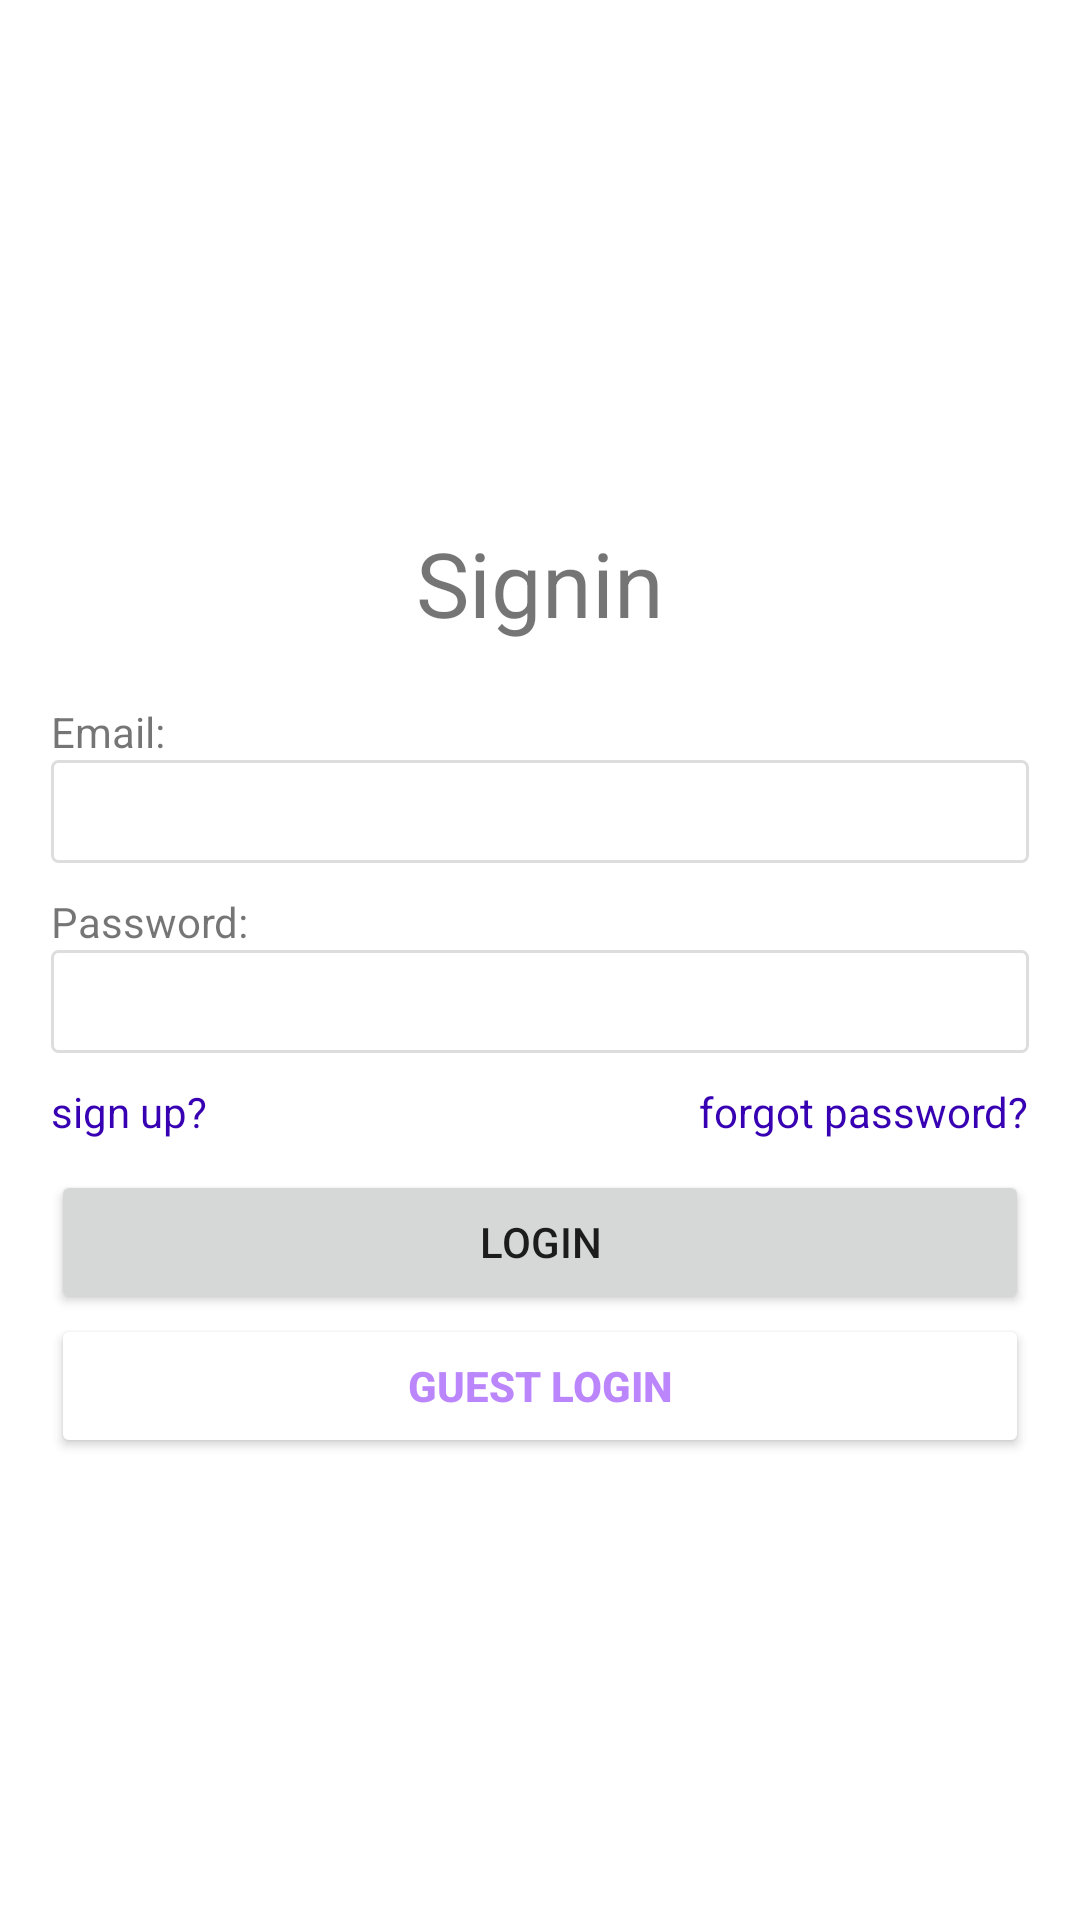

Layout XML and referenced resources for this Android screen:
<!-- AndroidManifest.xml: application theme Theme.FirebaseApplication1 -->
<!-- res/layout/activity_login.xml -->
<?xml version="1.0" encoding="utf-8"?>
<androidx.constraintlayout.widget.ConstraintLayout xmlns:android="http://schemas.android.com/apk/res/android"
    xmlns:app="http://schemas.android.com/apk/res-auto"
    xmlns:tools="http://schemas.android.com/tools"
    android:layout_width="match_parent"
    android:layout_height="match_parent"
    tools:context=".activities.login.LoginActivity">
    <LinearLayout
        android:layout_width="match_parent"
        android:layout_height="match_parent"
        android:gravity="center"
        android:orientation="vertical"
        android:padding="17dp">

        <TextView
            android:layout_width="match_parent"
            android:layout_height="wrap_content"
            android:padding="20dp"
            android:text="Signin"
            android:textSize="30sp"
            android:gravity="center"/>
        <TextView
            android:layout_width="match_parent"
            android:layout_height="wrap_content"
            android:text="Email:"
            />
        <EditText
            android:id="@+id/et_email"
            android:layout_width="match_parent"
            android:layout_height="wrap_content"
            android:hint=""
            android:layout_marginBottom="10dp"/>
        <TextView
            android:layout_width="match_parent"
            android:layout_height="wrap_content"
            android:text="Password:"

            />
        <EditText
            android:id="@+id/et_password"
            android:layout_width="match_parent"
            android:layout_height="wrap_content"
            android:inputType="textPassword"/>
        <RelativeLayout
            android:layout_marginTop="10dp"
            android:layout_width="match_parent"
            android:layout_height="wrap_content"

            >
            <TextView
                android:id="@+id/tv_signup"
                android:layout_width="wrap_content"
                android:layout_height="wrap_content"
                android:text="sign up?"
                android:clickable="true"
                android:layout_alignParentLeft="true"
                android:textColor="@color/purple_700"/>
            <TextView
                android:id="@+id/tv_forgot_password"
                android:layout_width="wrap_content"
                android:layout_height="wrap_content"
                android:layout_alignParentRight="true"
                android:textColor="@color/purple_700"
                android:text="forgot password?"
                android:clickable="true"/>
        </RelativeLayout>


        <Button
            android:id="@+id/btn_signin"
            android:layout_width="match_parent"
            android:layout_height="wrap_content"
            android:text="Login"
            android:padding="10dp"
            android:layout_marginTop="10dp"/>
        <Button
            android:id="@+id/btn_guest_login"
            android:layout_width="match_parent"
            android:layout_height="wrap_content"
            android:text="Guest Login"
            android:padding="10dp"
            android:backgroundTint="@color/white"
            android:textColor="@color/purple_200"
            android:textStyle="bold"
            />

    </LinearLayout>

</androidx.constraintlayout.widget.ConstraintLayout>
<!-- resources referenced by this layout -->
<resources>
  <color name="purple_200">#FFBB86FC</color>
  <color name="purple_700">#FF3700B3</color>
  <color name="white">#FFFFFFFF</color>
  <style name="Theme.FirebaseApplication1" parent="Theme.MaterialComponents.DayNight.NoActionBar">
          
          <item name="colorPrimary">@color/purple_500</item>
          <item name="colorPrimaryVariant">@color/purple_700</item>
          <item name="colorOnPrimary">@color/white</item>
          
          <item name="colorSecondary">@color/teal_200</item>
          <item name="colorSecondaryVariant">@color/teal_700</item>
          <item name="colorOnSecondary">@color/black</item>
  
          
          <item name="editTextStyle">@style/App_EditTextStyle</item>
          
          <item name="android:statusBarColor" tools:targetApi="l">?attr/colorPrimaryVariant</item>
          
          
      </style>
  <color name="purple_500">#FF6200EE</color>
  <color name="teal_200">#FF03DAC5</color>
  <color name="teal_700">#FF018786</color>
  <color name="black">#FF000000</color>
  <style name="App_EditTextStyle" parent="@android:style/Widget.EditText">
          <item name="android:background">@drawable/text_input_border</item>
          <item name="android:textColor">#808080</item>
          <item name="android:textSize">15sp</item>
          <item name="android:padding">7dp</item>
          <item name="android:layout_height">45dip</item>
      </style>
  <!-- drawable text_input_border (drawable) -->
  <?xml version="1.0" encoding="utf-8"?>
  <shape xmlns:android="http://schemas.android.com/apk/res/android"
      android:shape="rectangle">
      <solid android:color="#008f00ff" />
      <stroke android:width="1dp"
          android:color="#22000000" />
      <corners
          android:radius="2dp"/>
  </shape>
</resources>
